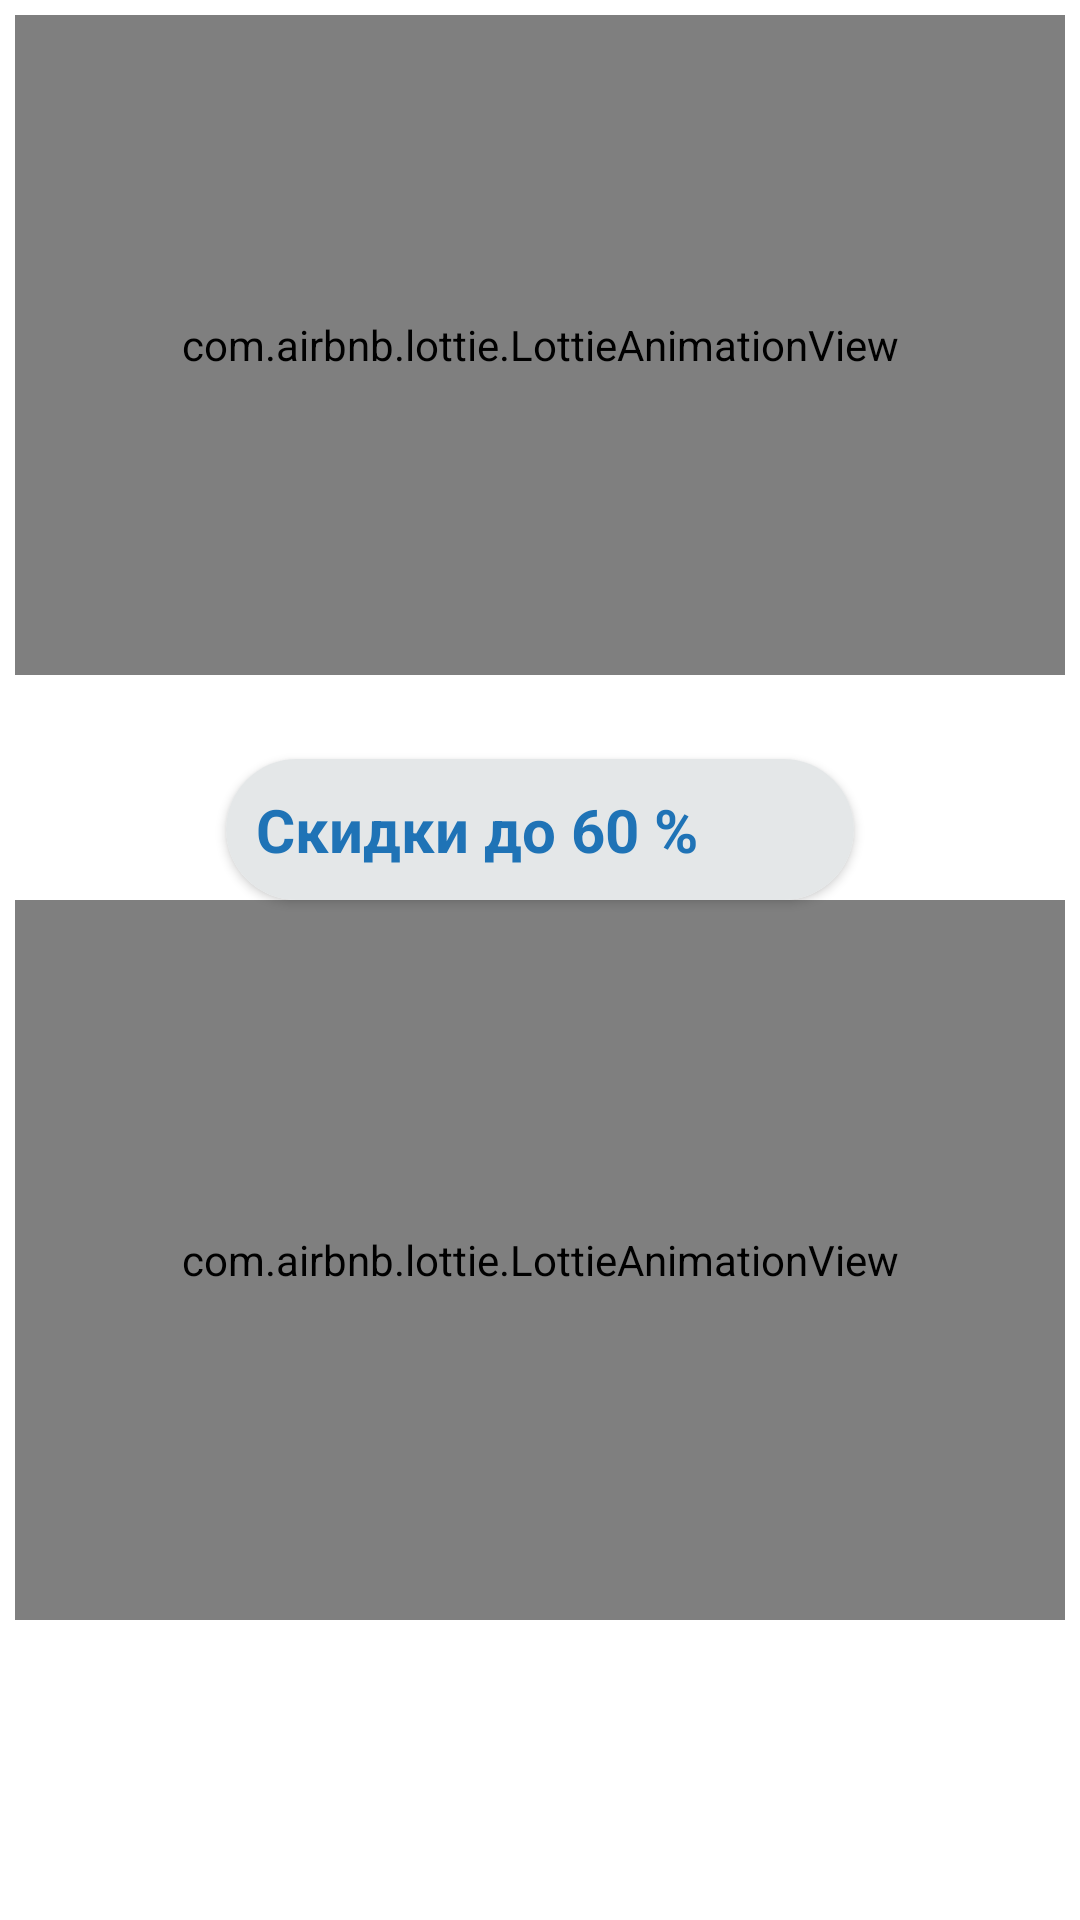

The Android layout XML behind this screen, and the referenced resources:
<!-- AndroidManifest.xml: application theme Theme.Furniture_Kemelova -->
<!-- res/layout/fragment_home.xml -->
<?xml version="1.0" encoding="utf-8"?>
<LinearLayout
    xmlns:android="http://schemas.android.com/apk/res/android"
    xmlns:app="http://schemas.android.com/apk/res-auto"
    xmlns:tools="http://schemas.android.com/tools"
    android:layout_width="match_parent"
    android:layout_height="wrap_content"
    tools:context=".ui.home.HomeFragment"
    android:orientation="vertical"
    android:padding="5dp">

    <com.airbnb.lottie.LottieAnimationView
        android:id="@+id/lotty_reklama"
        android:layout_width="match_parent"
        android:layout_height="220dp"
        app:lottie_autoPlay="true"
        />

    <androidx.recyclerview.widget.RecyclerView
        android:id="@+id/rv_catalog_category"
        android:layout_width="match_parent"
        android:layout_height="wrap_content"
        app:layoutManager="androidx.recyclerview.widget.LinearLayoutManager"
        android:orientation="horizontal"
        tools:listitem="@layout/item_category"
        android:layout_marginTop="10dp"/>

    <androidx.cardview.widget.CardView
        android:id="@+id/sale_card_view"
        android:layout_width="wrap_content"
        android:layout_height="wrap_content"
        app:cardCornerRadius="28dp"
        android:layout_marginTop="18dp"
        android:layout_gravity="center_horizontal"
        >
        <LinearLayout
            android:layout_width="wrap_content"
            android:layout_height="wrap_content"
            android:background="#E4E7E8"
            >
            <TextView
                android:layout_width="wrap_content"
                android:layout_height="wrap_content"
                android:text="Скидки до 60 %"
                android:textStyle="bold"
                android:textSize="20sp"
                android:textColor="#1F73B6"
                android:gravity="center_vertical"
                android:layout_margin="10dp"

                />
            <ImageView
                android:layout_width="22dp"
                android:layout_height="22dp"
                android:src="@drawable/arrow_down_down"
                android:layout_gravity="center_vertical"
                android:background="#E4E7E8"
                android:layout_margin="10dp"/>
        </LinearLayout>

    </androidx.cardview.widget.CardView>

    <com.airbnb.lottie.LottieAnimationView
        android:id="@+id/lotty_sale"
        android:layout_width="match_parent"
        android:layout_height="240dp"
        app:lottie_autoPlay="true"
        />

</LinearLayout>
<!-- resources referenced by this layout -->
<resources>
  <style name="Theme.Furniture_Kemelova" parent="Theme.MaterialComponents.DayNight.DarkActionBar">
          
          <item name="colorPrimary">@color/purple_500</item>
          <item name="colorPrimaryVariant">@color/purple_700</item>
          <item name="colorOnPrimary">@color/white</item>
          
          <item name="colorSecondary">@color/teal_200</item>
          <item name="colorSecondaryVariant">@color/teal_700</item>
          <item name="colorOnSecondary">@color/black</item>
          
          <item name="android:statusBarColor">?attr/colorPrimaryVariant</item>
          
      </style>
  <!-- not gathered from this repository: default colours our renderer supplied (Android Studio template values) -->
  <color name="purple_500">#FF6200EE</color>
  <color name="purple_700">#FF3700B3</color>
  <color name="teal_200">#FF03DAC5</color>
  <color name="teal_700">#FF018786</color>
  <color name="black">#FF000000</color>
  <color name="white">#FFFFFFFF</color>
</resources>
